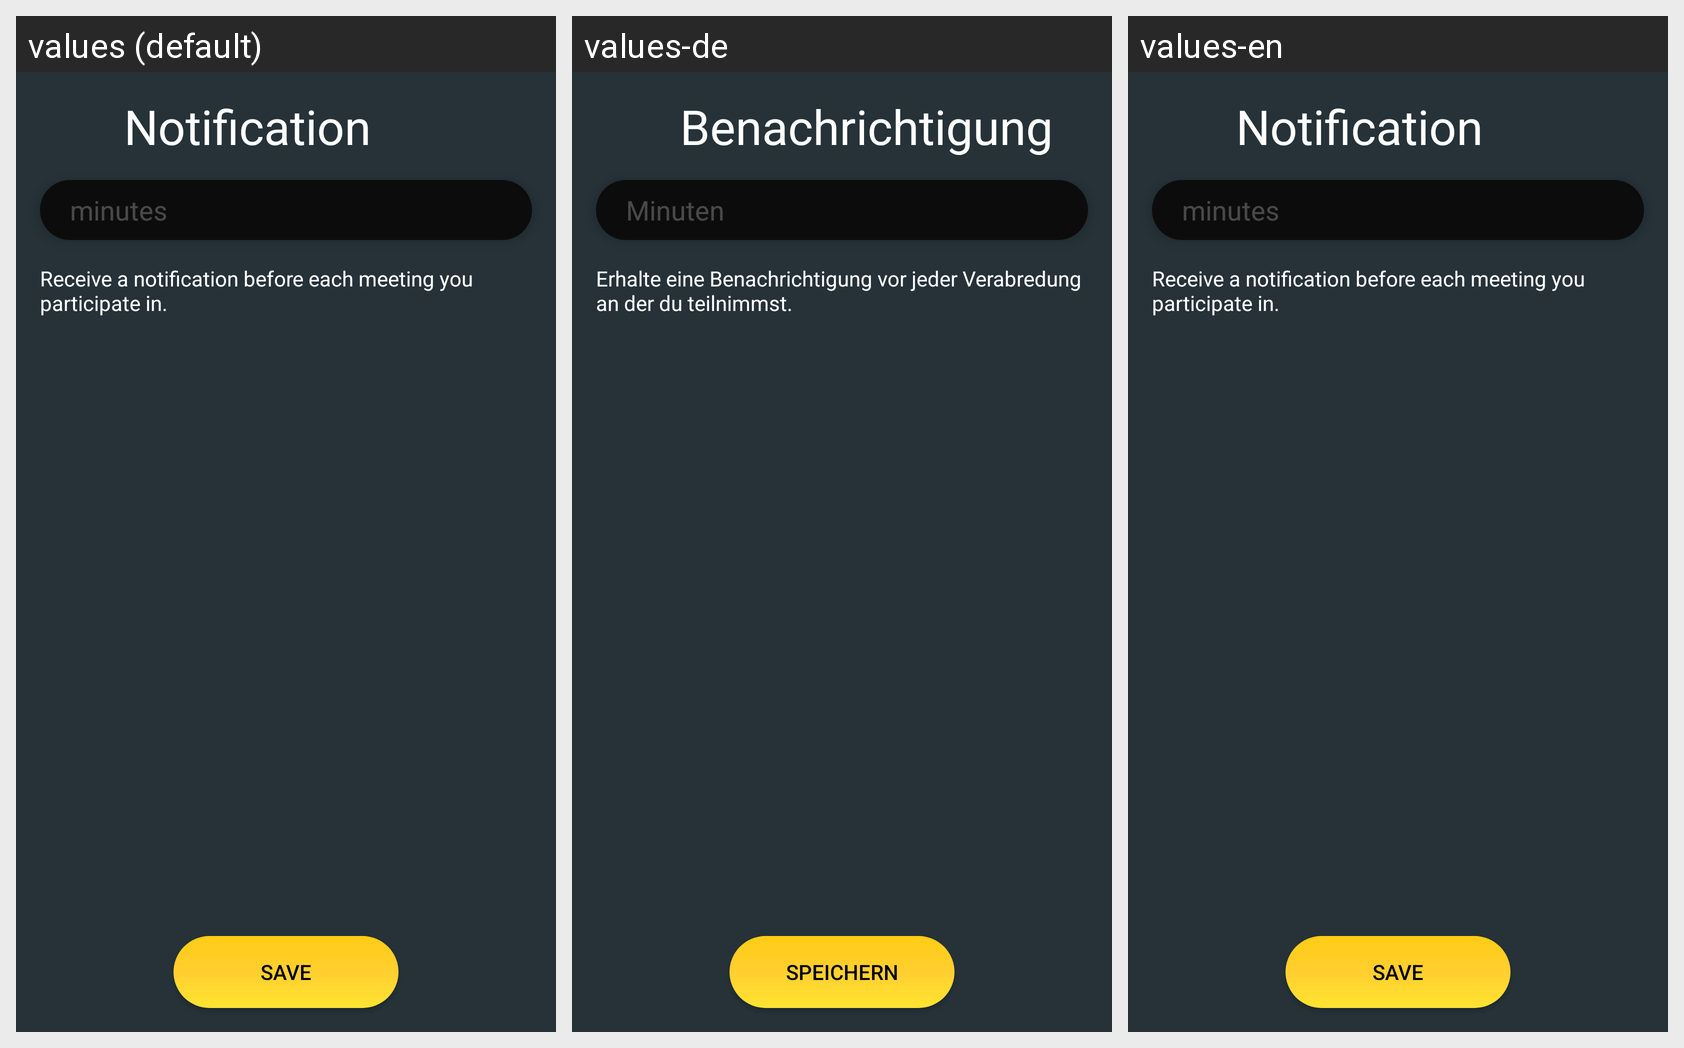

For this localized Android screen grid, give each drawn string resource with its value in every locale shown.
Android screen res/layout/fragment_settings_notification.xml rendered under 3 locales, left to right: values (default), values-de, values-en. Device: Nexus 5 (rendered at 1080×1920; each locale shown at half size, 540×960, under a caption strip naming it); theme AppTheme.
Strings drawn on this screen, with the default value and each locale's value (text and hints the layout hard-codes, and strings that could not be matched under every locale, appear in the picture but are not listed):

notification
  values: Notification
  values-de: Benachrichtigung
  values-en: Notification

minutes
  values: minutes
  values-de: Minuten
  values-en: minutes

notification_hint
  values: Receive a notification before each meeting you participate in.
  values-de: Erhalte eine Benachrichtigung vor jeder Verabredung an der du teilnimmst.
  values-en: Receive a notification before each meeting you participate in.

save
  values: Save
  values-de: Speichern
  values-en: Save
